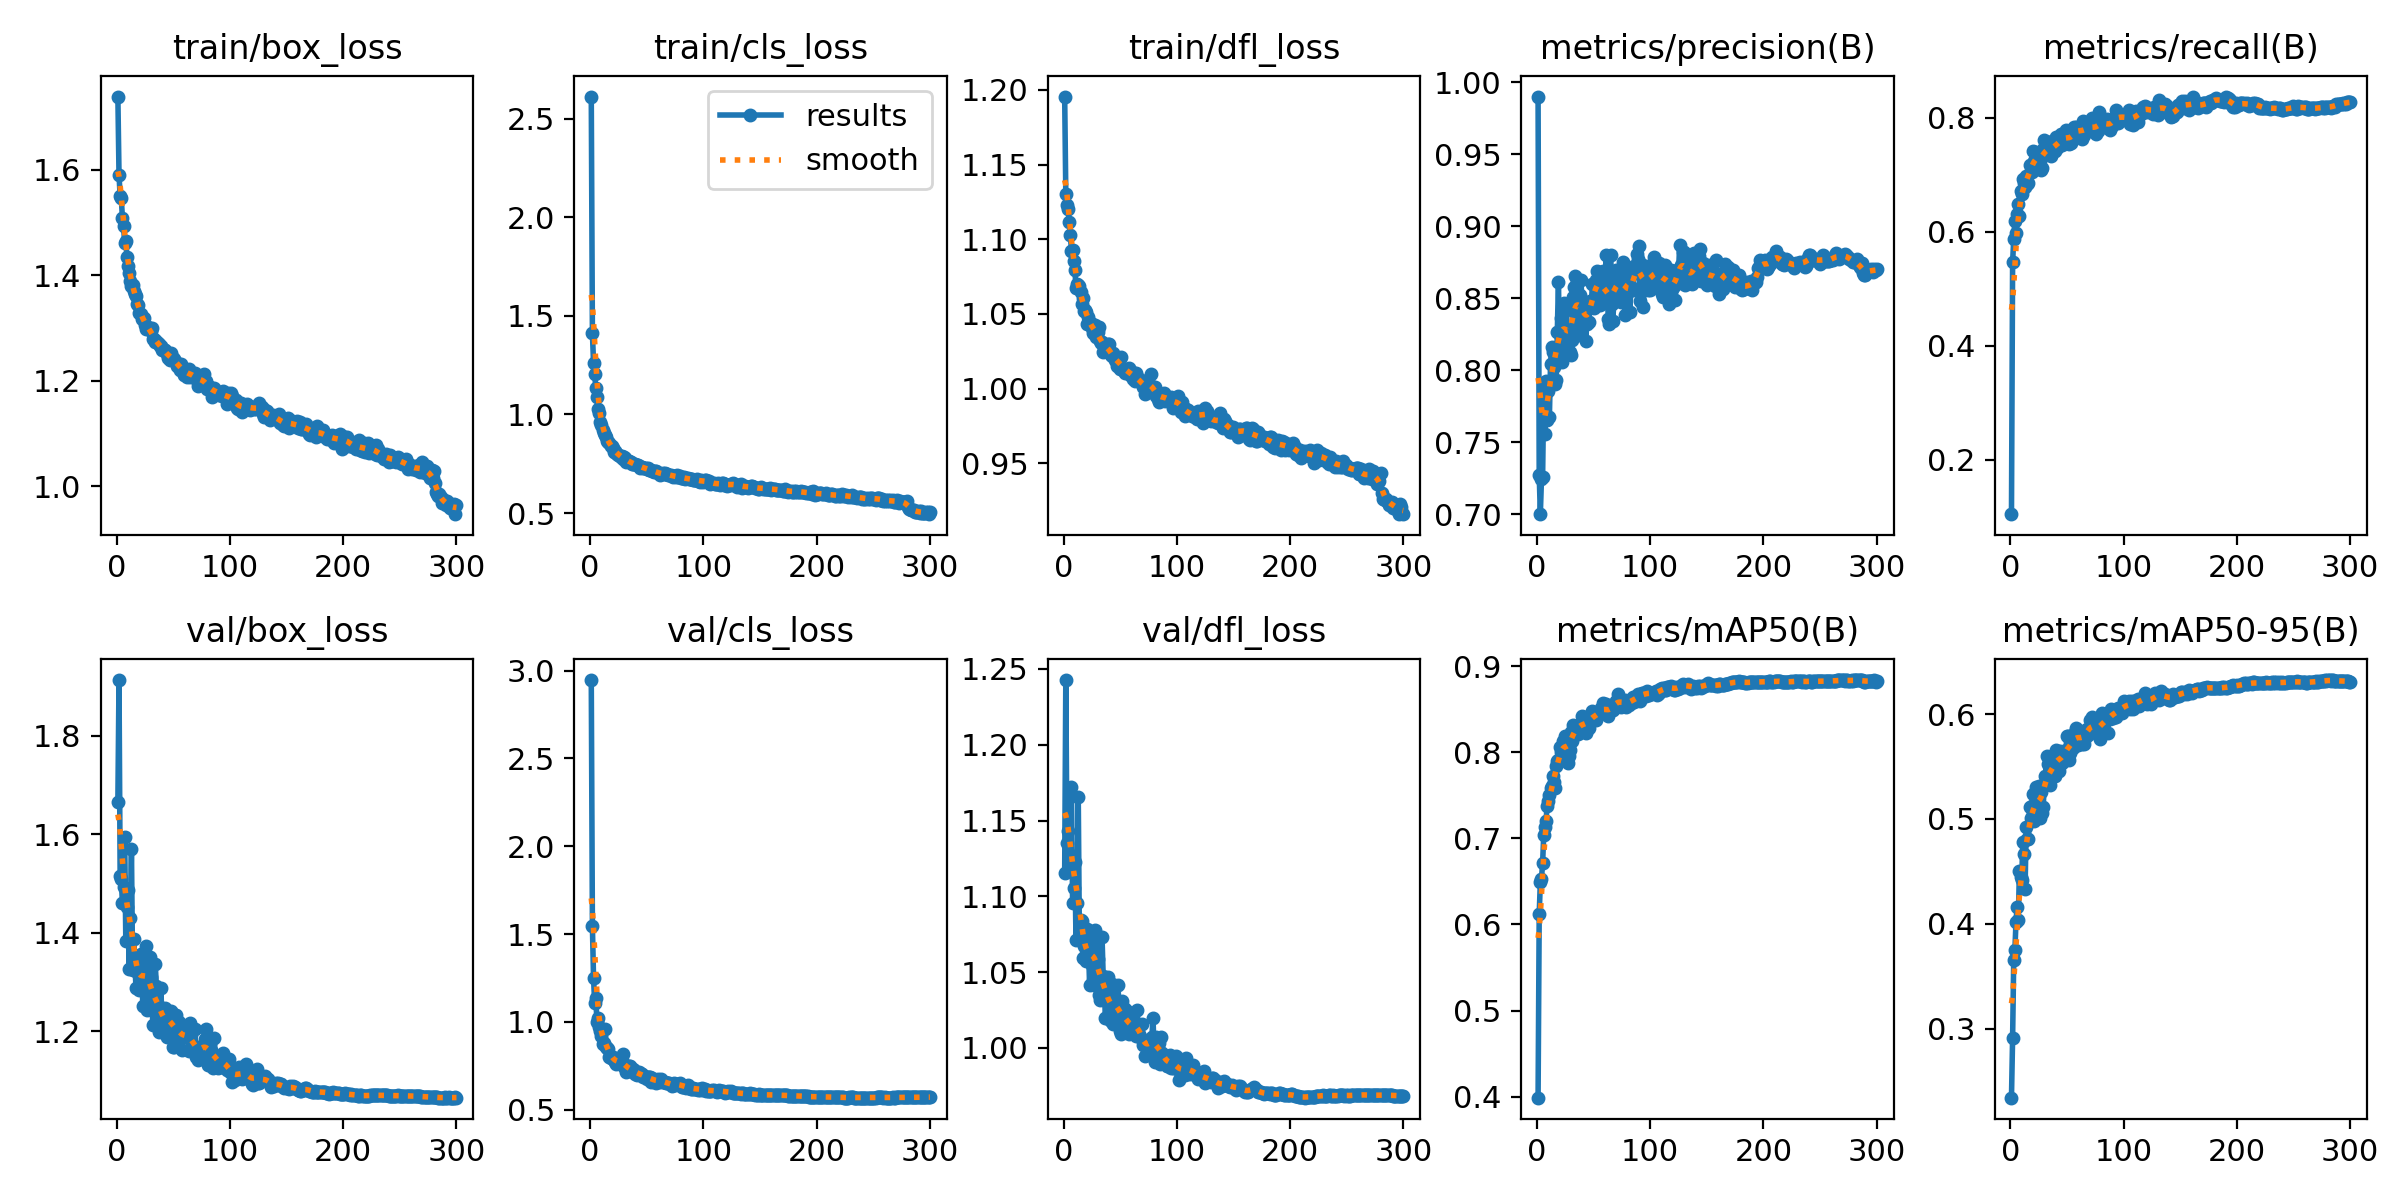

Data behind this chart, as committed beside it:
epoch, time, train/box_loss, train/cls_loss, train/dfl_loss, metrics/precision(B), metrics/recall(B), metrics/mAP50(B), metrics/mAP50-95(B), val/box_loss, val/cls_loss, val/dfl_loss, lr/pg0, lr/pg1, lr/pg2
1, 60.26, 1.738, 2.612, 1.196, 0.9902, 0.1043, 0.3989, 0.2341, 1.666, 2.946, 1.116, 0.003285, 0.003285, 0.003285
2, 116.8, 1.591, 1.412, 1.13, 0.7275, 0.5466, 0.6121, 0.2911, 1.913, 1.545, 1.243, 0.006597, 0.006597, 0.006597
3, 173.9, 1.55, 1.262, 1.123, 0.7002, 0.5871, 0.6492, 0.3658, 1.516, 1.249, 1.135, 0.009886, 0.009886, 0.009886
4, 231.4, 1.546, 1.206, 1.12, 0.7245, 0.6179, 0.653, 0.375, 1.509, 1.106, 1.143, 0.009901, 0.009901, 0.009901
5, 288.3, 1.509, 1.132, 1.112, 0.7257, 0.5977, 0.6713, 0.4018, 1.46, 1.137, 1.128, 0.009868, 0.009868, 0.009868
6, 345.4, 1.493, 1.087, 1.103, 0.7862, 0.6308, 0.7036, 0.4161, 1.493, 1.001, 1.122, 0.009835, 0.009835, 0.009835
7, 403.1, 1.461, 1.03, 1.092, 0.7561, 0.6481, 0.7134, 0.4033, 1.595, 1.023, 1.172, 0.009802, 0.009802, 0.009802
8, 460.4, 1.465, 1.008, 1.093, 0.7924, 0.6272, 0.7196, 0.45, 1.384, 0.9702, 1.096, 0.009769, 0.009769, 0.009769
9, 517.7, 1.435, 0.9632, 1.085, 0.7654, 0.672, 0.7379, 0.445, 1.451, 0.9459, 1.106, 0.009736, 0.009736, 0.009736
10, 574.4, 1.417, 0.9447, 1.079, 0.7857, 0.6668, 0.743, 0.4414, 1.486, 0.9185, 1.123, 0.009703, 0.009703, 0.009703
11, 631.3, 1.403, 0.9234, 1.068, 0.7676, 0.6925, 0.75, 0.4776, 1.327, 0.8741, 1.071, 0.00967, 0.00967, 0.00967
12, 688.8, 1.389, 0.9046, 1.07, 0.8046, 0.6852, 0.7582, 0.4663, 1.43, 0.8794, 1.096, 0.009637, 0.009637, 0.009637
13, 746, 1.379, 0.8955, 1.069, 0.8162, 0.6776, 0.7606, 0.4329, 1.57, 0.9568, 1.165, 0.009604, 0.009604, 0.009604
14, 802.8, 1.381, 0.8849, 1.069, 0.8128, 0.6978, 0.7725, 0.4925, 1.324, 0.8587, 1.073, 0.009571, 0.009571, 0.009571
15, 859.4, 1.371, 0.8661, 1.065, 0.8022, 0.6839, 0.7651, 0.4807, 1.387, 0.8532, 1.084, 0.009538, 0.009538, 0.009538
16, 916.3, 1.365, 0.8598, 1.057, 0.7907, 0.6848, 0.7587, 0.4808, 1.339, 0.8429, 1.084, 0.009505, 0.009505, 0.009505
17, 973.6, 1.361, 0.8546, 1.061, 0.7932, 0.7167, 0.7845, 0.5111, 1.288, 0.7997, 1.06, 0.009472, 0.009472, 0.009472
18, 1030, 1.344, 0.8416, 1.052, 0.8265, 0.706, 0.7892, 0.5005, 1.32, 0.7961, 1.067, 0.009439, 0.009439, 0.009439
19, 1088, 1.343, 0.8424, 1.053, 0.8617, 0.704, 0.7908, 0.5124, 1.289, 0.7986, 1.059, 0.009406, 0.009406, 0.009406
20, 1145, 1.329, 0.8299, 1.052, 0.8097, 0.7414, 0.8061, 0.5242, 1.284, 0.8014, 1.057, 0.009373, 0.009373, 0.009373
21, 1203, 1.327, 0.8099, 1.043, 0.8364, 0.724, 0.7998, 0.4984, 1.356, 0.7827, 1.079, 0.00934, 0.00934, 0.00934
22, 1260, 1.317, 0.8131, 1.048, 0.8056, 0.7398, 0.8025, 0.5059, 1.334, 0.7732, 1.067, 0.009307, 0.009307, 0.009307
23, 1317, 1.318, 0.8063, 1.044, 0.8401, 0.7279, 0.8133, 0.5304, 1.252, 0.7599, 1.042, 0.009274, 0.009274, 0.009274
24, 1374, 1.318, 0.797, 1.044, 0.8469, 0.7271, 0.8093, 0.5134, 1.341, 0.7698, 1.071, 0.009241, 0.009241, 0.009241
25, 1430, 1.306, 0.7951, 1.041, 0.8193, 0.7378, 0.8191, 0.5317, 1.297, 0.7668, 1.054, 0.009208, 0.009208, 0.009208
26, 1487, 1.298, 0.7906, 1.037, 0.8416, 0.7236, 0.8093, 0.5009, 1.373, 0.7822, 1.073, 0.009175, 0.009175, 0.009175
27, 1543, 1.301, 0.7852, 1.038, 0.8184, 0.7085, 0.7878, 0.5261, 1.243, 0.7732, 1.042, 0.009142, 0.009142, 0.009142
28, 1601, 1.302, 0.7887, 1.042, 0.8282, 0.7116, 0.7959, 0.506, 1.334, 0.785, 1.078, 0.009109, 0.009109, 0.009109
29, 1658, 1.298, 0.7738, 1.035, 0.813, 0.7457, 0.8025, 0.5111, 1.35, 0.8183, 1.068, 0.009076, 0.009076, 0.009076
30, 1714, 1.294, 0.7817, 1.038, 0.8111, 0.7606, 0.8238, 0.5337, 1.311, 0.7406, 1.058, 0.009043, 0.009043, 0.009043
31, 1772, 1.3, 0.7807, 1.041, 0.8211, 0.7432, 0.8128, 0.5407, 1.25, 0.7451, 1.035, 0.00901, 0.00901, 0.00901
32, 1829, 1.278, 0.7605, 1.032, 0.8507, 0.7442, 0.8311, 0.56, 1.213, 0.7169, 1.032, 0.008977, 0.008977, 0.008977
33, 1886, 1.279, 0.7661, 1.031, 0.858, 0.751, 0.8301, 0.5526, 1.24, 0.7226, 1.04, 0.008944, 0.008944, 0.008944
34, 1942, 1.272, 0.7641, 1.031, 0.8657, 0.7378, 0.8309, 0.5336, 1.337, 0.7497, 1.073, 0.008911, 0.008911, 0.008911
35, 2000, 1.275, 0.7584, 1.024, 0.8622, 0.7384, 0.8222, 0.5328, 1.291, 0.7474, 1.048, 0.008878, 0.008878, 0.008878
36, 2057, 1.272, 0.7578, 1.03, 0.828, 0.7326, 0.8206, 0.5412, 1.254, 0.729, 1.037, 0.008845, 0.008845, 0.008845
37, 2114, 1.27, 0.751, 1.029, 0.8244, 0.7594, 0.83, 0.5576, 1.198, 0.7272, 1.02, 0.008812, 0.008812, 0.008812
38, 2171, 1.266, 0.7481, 1.026, 0.8524, 0.7479, 0.8331, 0.5504, 1.248, 0.7305, 1.038, 0.008779, 0.008779, 0.008779
39, 2228, 1.266, 0.7491, 1.03, 0.8627, 0.7419, 0.8302, 0.5412, 1.288, 0.7236, 1.047, 0.008746, 0.008746, 0.008746
40, 2285, 1.258, 0.7494, 1.03, 0.8354, 0.7659, 0.8416, 0.5658, 1.212, 0.7026, 1.029, 0.008713, 0.008713, 0.008713
41, 2342, 1.26, 0.7454, 1.024, 0.8447, 0.7474, 0.8341, 0.5605, 1.214, 0.6992, 1.019, 0.00868, 0.00868, 0.00868
42, 2399, 1.257, 0.7421, 1.022, 0.8457, 0.7506, 0.8304, 0.5592, 1.21, 0.7021, 1.018, 0.008647, 0.008647, 0.008647
43, 2457, 1.259, 0.7396, 1.022, 0.8205, 0.7525, 0.8226, 0.5461, 1.247, 0.7126, 1.042, 0.008614, 0.008614, 0.008614
44, 2514, 1.25, 0.729, 1.024, 0.832, 0.7618, 0.8347, 0.565, 1.188, 0.7087, 1.016, 0.008581, 0.008581, 0.008581
45, 2571, 1.242, 0.7332, 1.019, 0.8336, 0.7723, 0.8406, 0.5564, 1.233, 0.7008, 1.04, 0.008548, 0.008548, 0.008548
46, 2628, 1.249, 0.7338, 1.019, 0.8337, 0.7519, 0.828, 0.5537, 1.232, 0.703, 1.029, 0.008515, 0.008515, 0.008515
47, 2685, 1.239, 0.7265, 1.015, 0.8482, 0.7662, 0.8431, 0.5587, 1.222, 0.6857, 1.02, 0.008482, 0.008482, 0.008482
48, 2743, 1.252, 0.7297, 1.02, 0.8457, 0.7578, 0.8371, 0.5568, 1.242, 0.6931, 1.041, 0.008449, 0.008449, 0.008449
49, 2800, 1.243, 0.7282, 1.02, 0.86, 0.7787, 0.8478, 0.5653, 1.238, 0.6867, 1.028, 0.008416, 0.008416, 0.008416
50, 2857, 1.243, 0.7247, 1.013, 0.8434, 0.7739, 0.8432, 0.579, 1.167, 0.6758, 1.011, 0.008383, 0.008383, 0.008383
51, 2914, 1.241, 0.7259, 1.021, 0.8504, 0.7601, 0.8385, 0.5795, 1.167, 0.6838, 1.009, 0.00835, 0.00835, 0.00835
52, 2971, 1.236, 0.7189, 1.013, 0.8626, 0.7543, 0.8374, 0.5565, 1.233, 0.6865, 1.031, 0.008317, 0.008317, 0.008317
53, 3029, 1.228, 0.7191, 1.012, 0.8693, 0.7611, 0.8427, 0.5634, 1.219, 0.6878, 1.027, 0.008284, 0.008284, 0.008284
54, 3085, 1.232, 0.7158, 1.011, 0.8684, 0.7555, 0.8451, 0.5734, 1.203, 0.6599, 1.017, 0.008251, 0.008251, 0.008251
55, 3142, 1.227, 0.7155, 1.012, 0.865, 0.7715, 0.8457, 0.5676, 1.219, 0.6822, 1.025, 0.008218, 0.008218, 0.008218
56, 3199, 1.22, 0.7096, 1.013, 0.8455, 0.7835, 0.8474, 0.5783, 1.185, 0.6688, 1.017, 0.008185, 0.008185, 0.008185
57, 3256, 1.231, 0.7129, 1.011, 0.8594, 0.7688, 0.8514, 0.5826, 1.186, 0.6644, 1.014, 0.008152, 0.008152, 0.008152
58, 3312, 1.223, 0.7121, 1.014, 0.8688, 0.7844, 0.8573, 0.5867, 1.161, 0.6532, 1.01, 0.008119, 0.008119, 0.008119
59, 3368, 1.211, 0.7063, 1.009, 0.8475, 0.7808, 0.8495, 0.5778, 1.202, 0.6666, 1.021, 0.008086, 0.008086, 0.008086
60, 3425, 1.22, 0.704, 1.011, 0.8473, 0.7729, 0.8453, 0.5708, 1.202, 0.6733, 1.014, 0.008053, 0.008053, 0.008053
... 240 more rows
